Dataset: recorded_hand_split (GitHub, trevor-scofield/Computer_Vision_Class_Project). Classes: left fist, left one finger, left open palm, left thumbs up, left two fingers, no hand, right fist, right one finger, right open palm, right thumbs up, right two fingers.

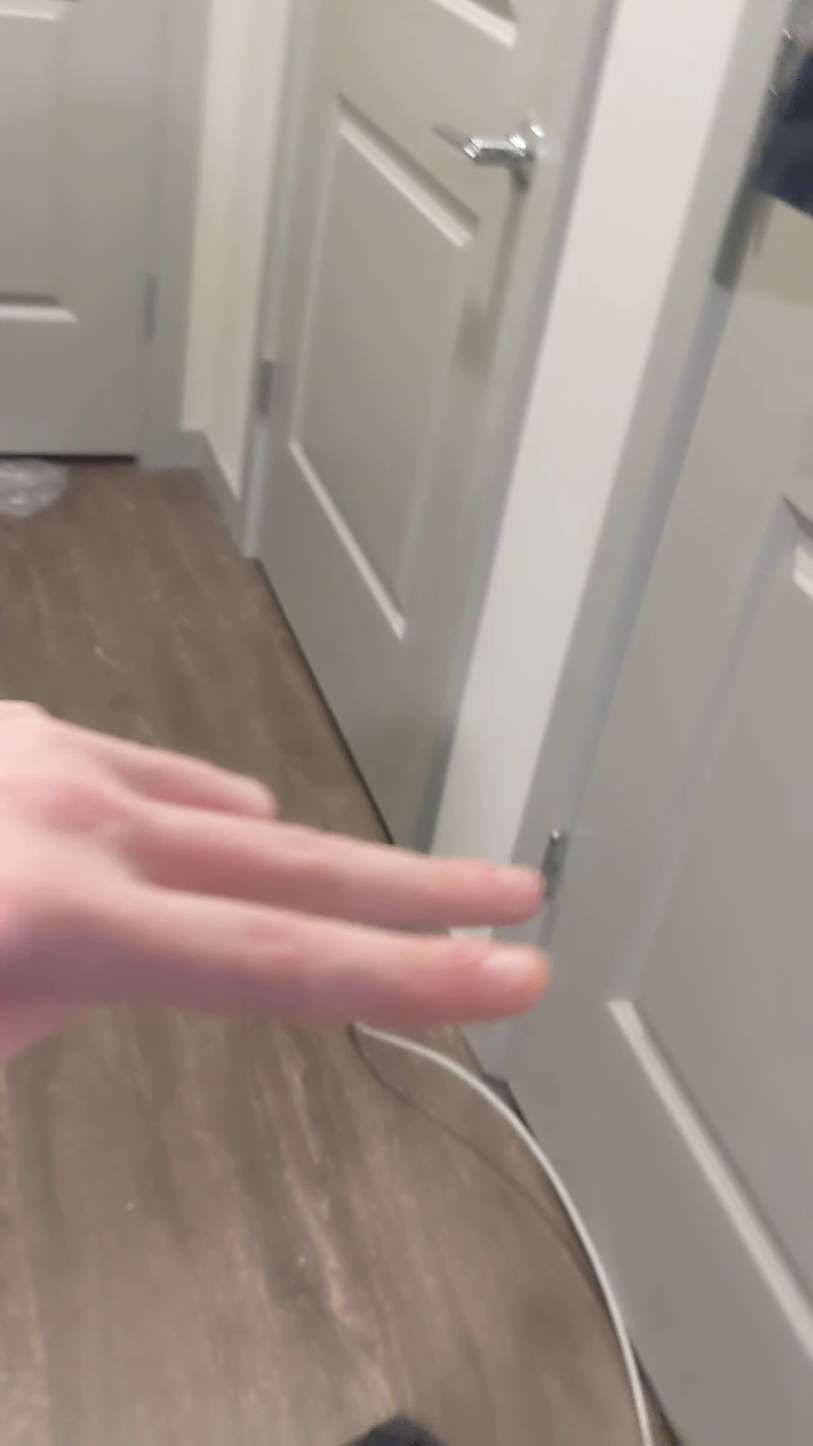
Label: left two fingers

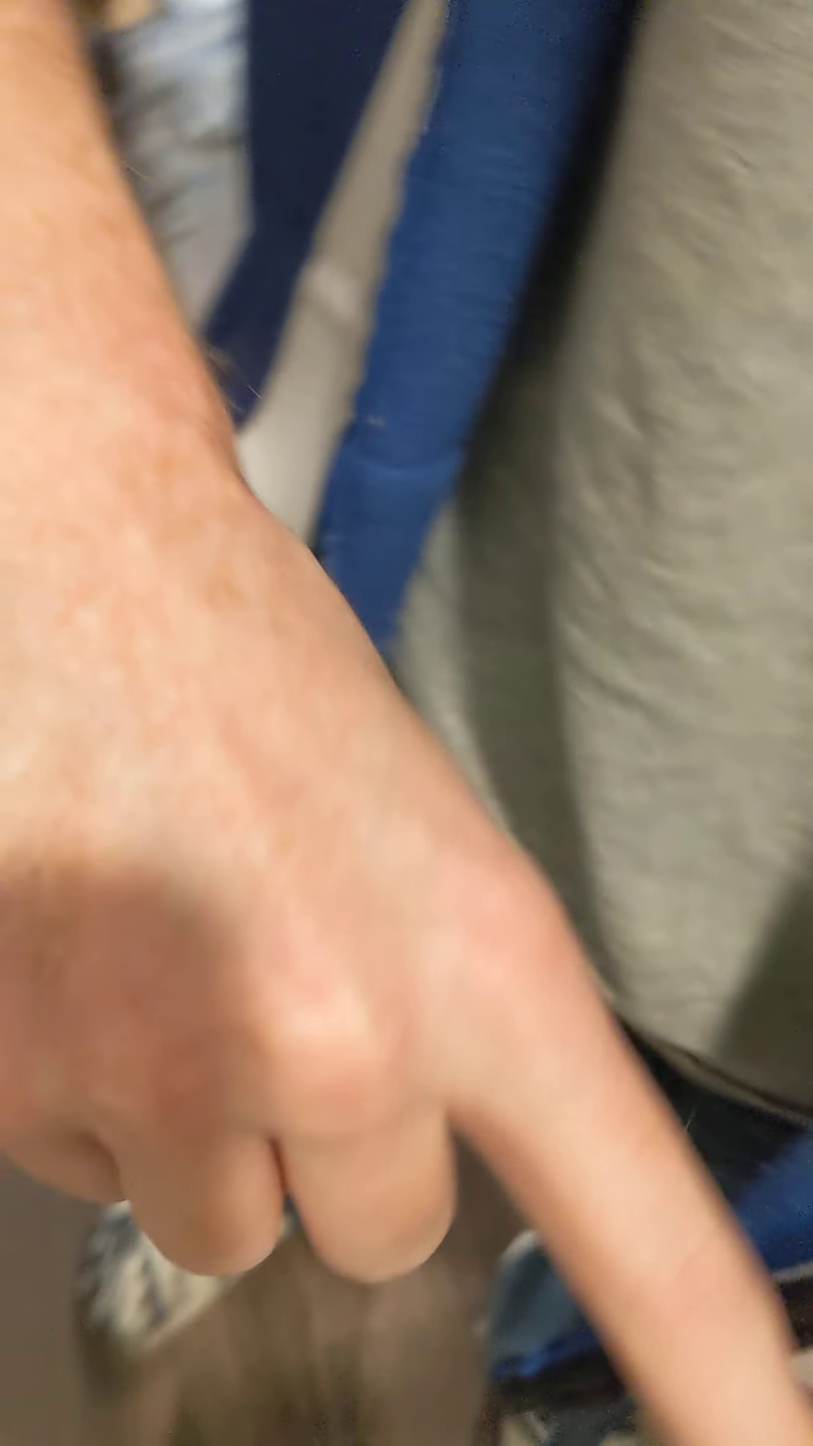
Label: right one finger

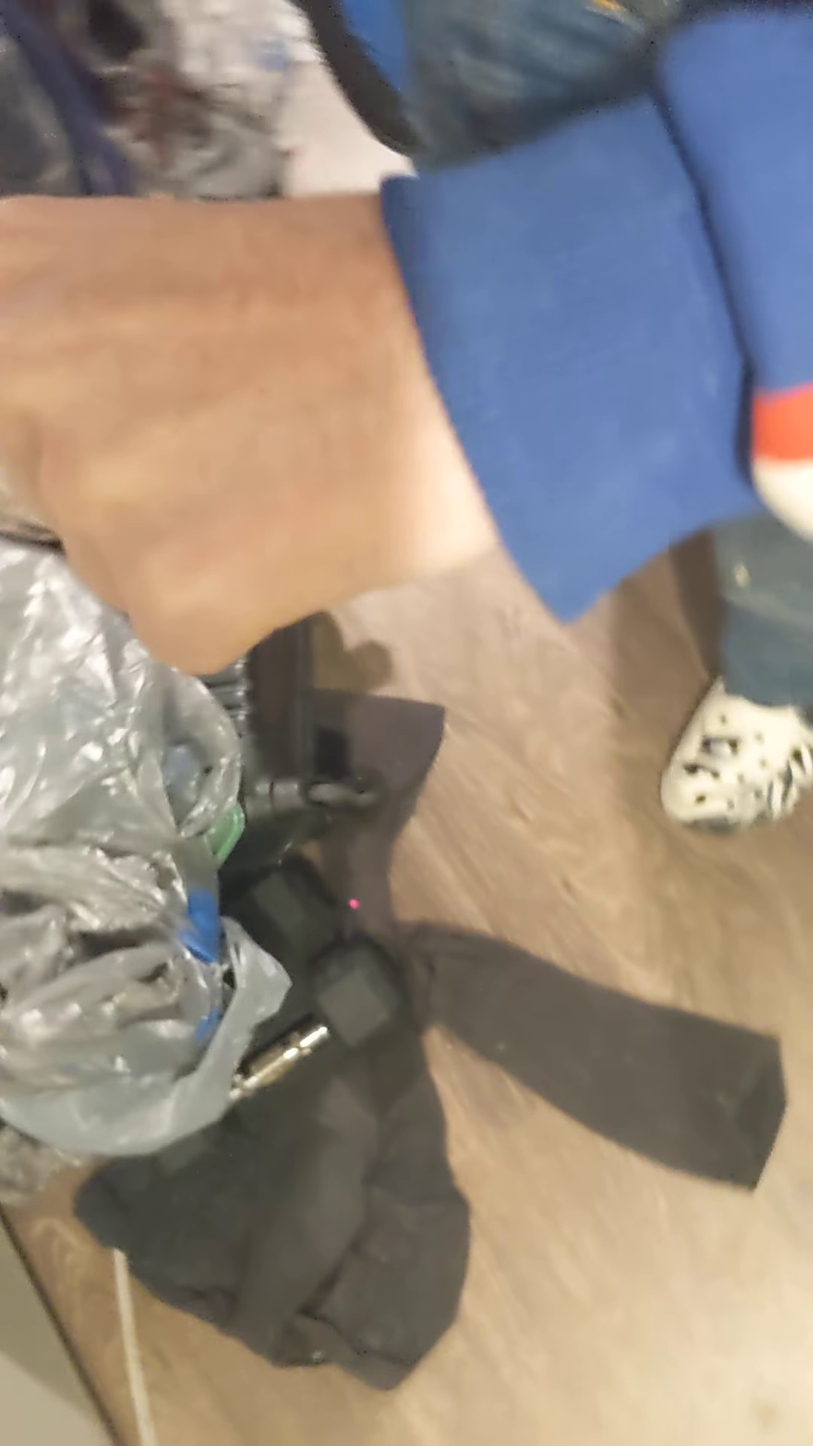
Label: left fist

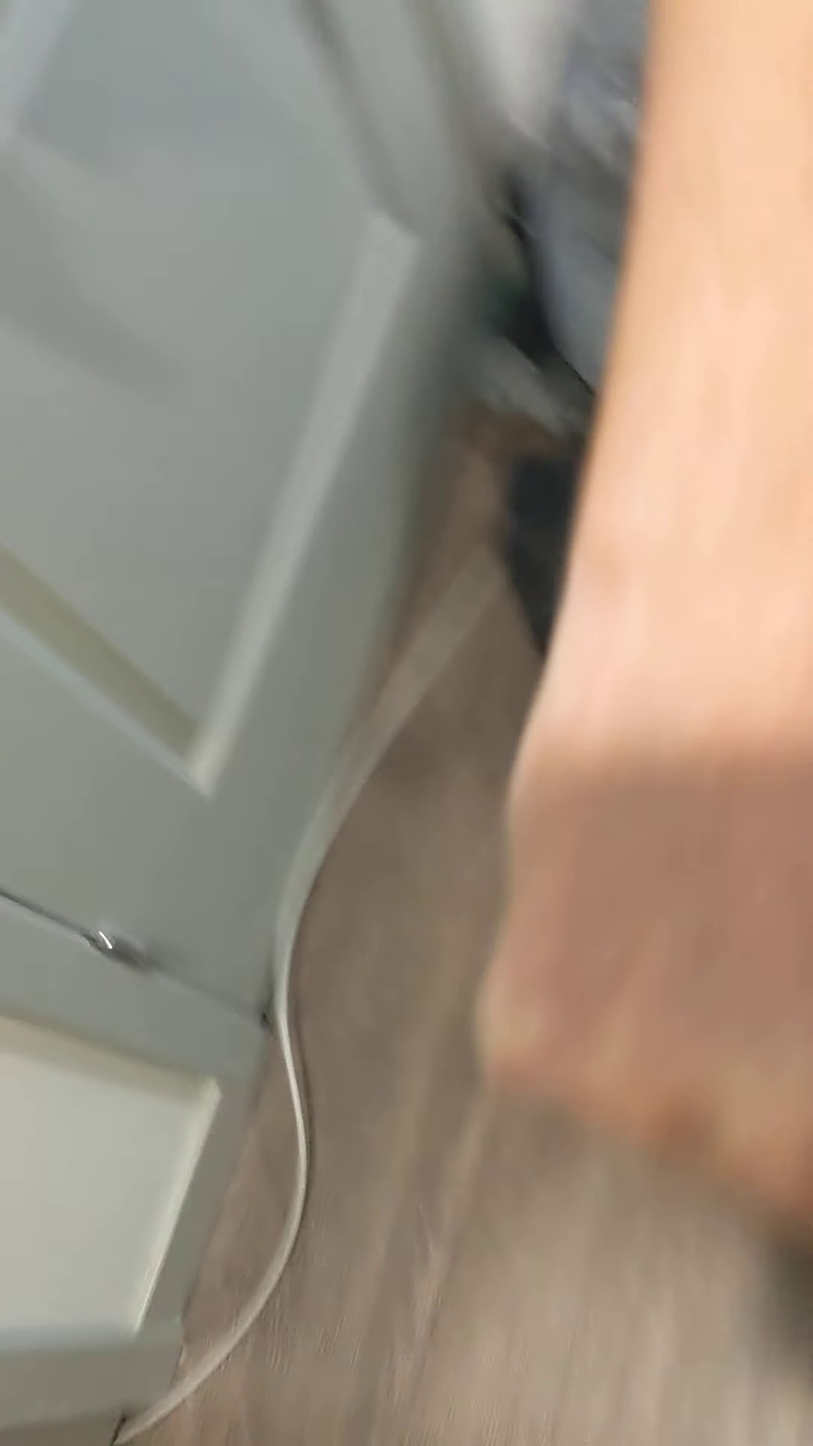
Label: right fist

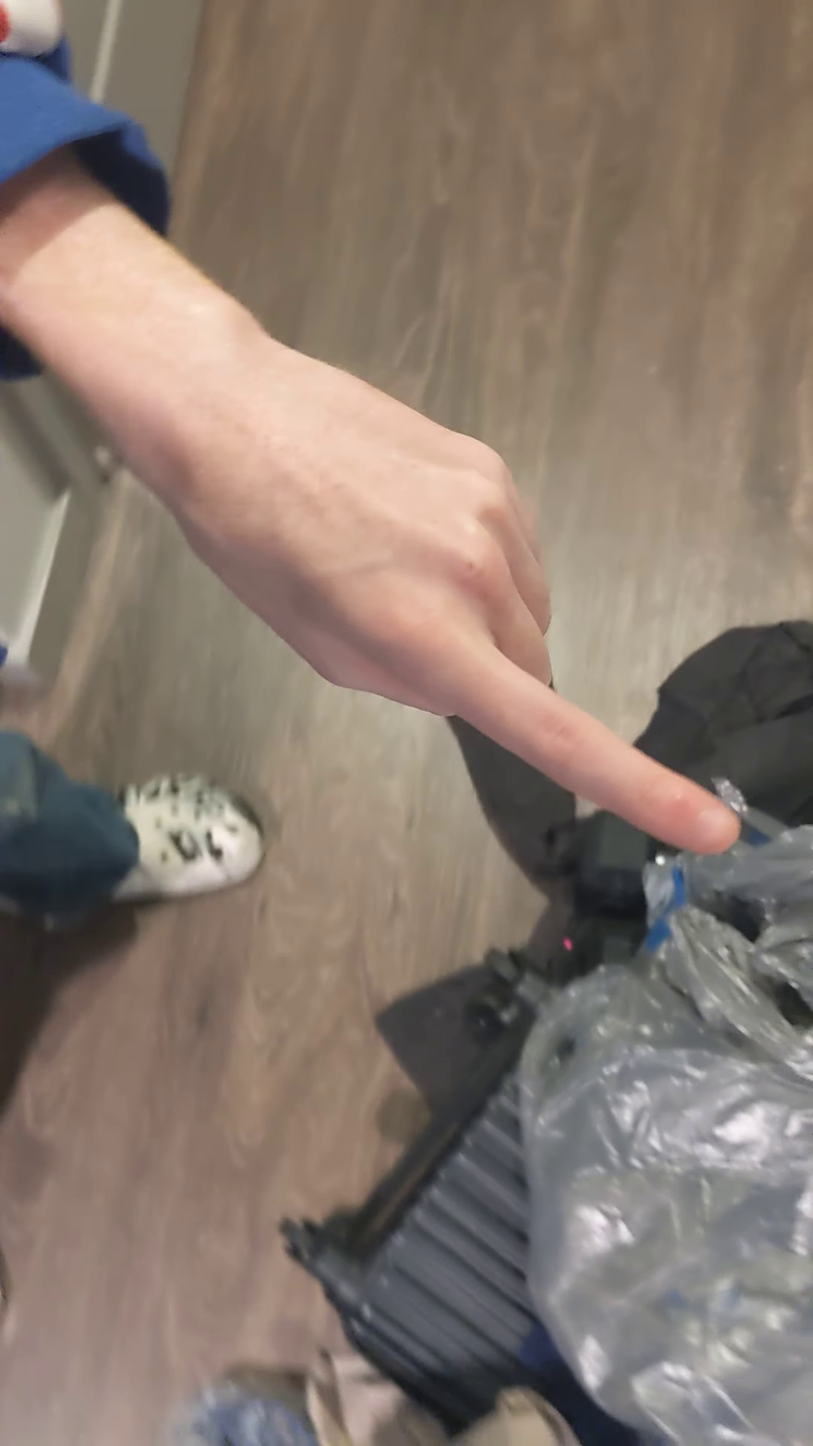
Label: left one finger

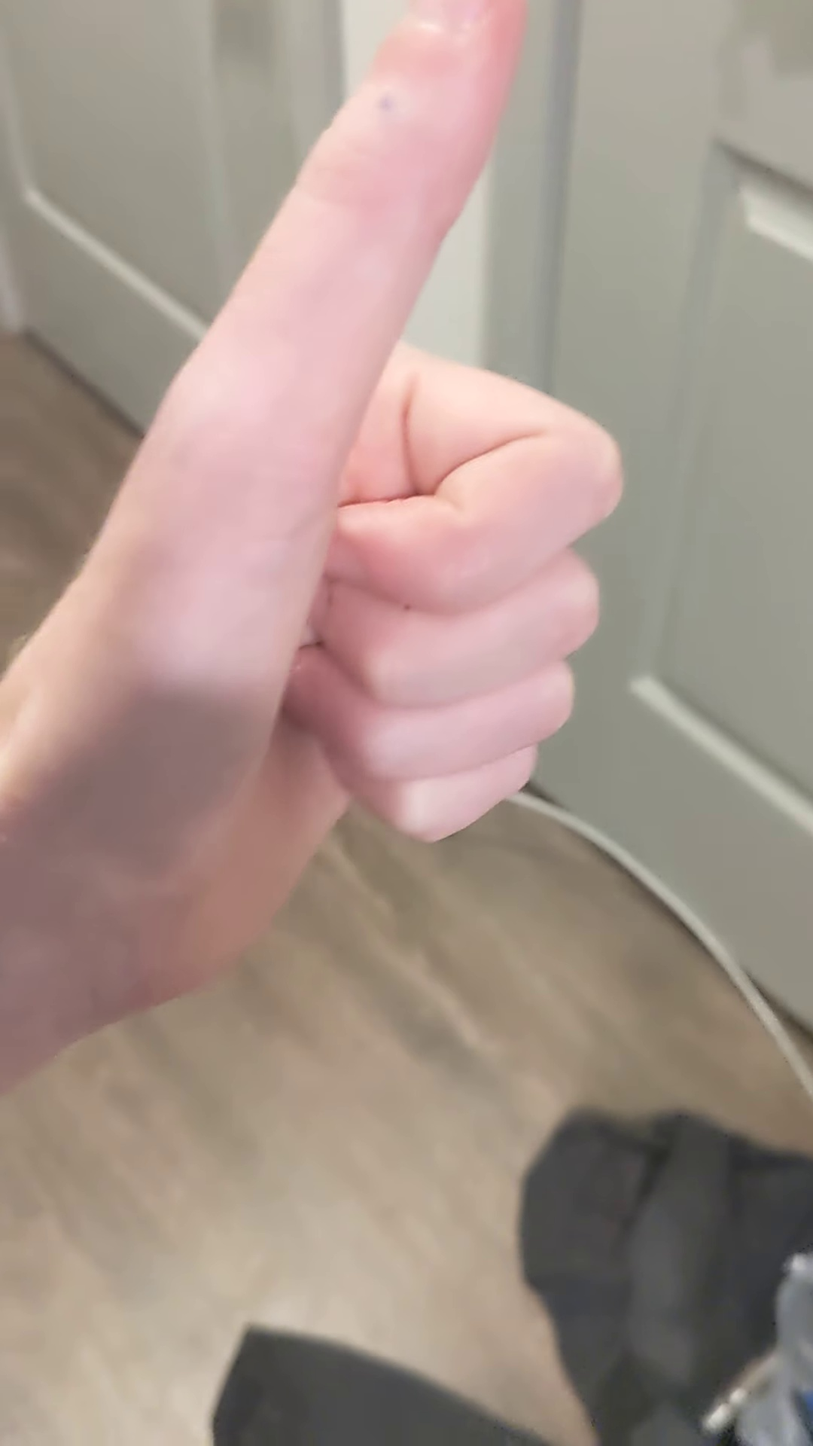
Label: left thumbs up
